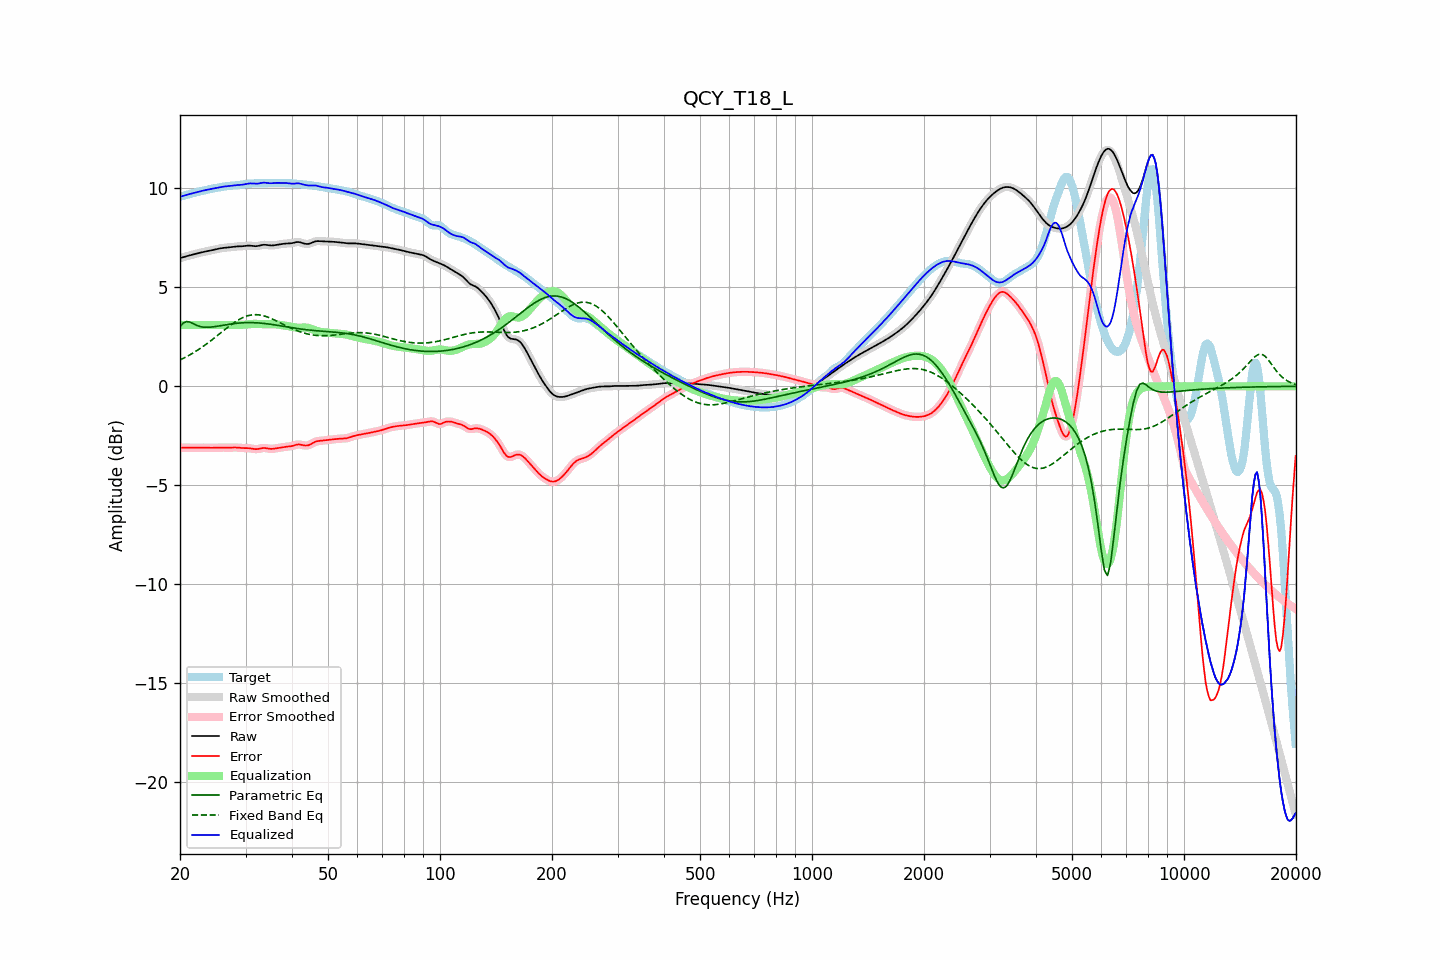

The table this chart was drawn from, first rows:
frequency, raw, error, smoothed, error_smoothed, equalization, parametric_eq, fixed_band_eq, equalized_raw, equalized_smoothed, target
20.00, 6.47, -3.10, 6.47, -3.10, 3.10, 3.02, 1.33, 9.57, 9.57, 9.57
20.20, 6.49, -3.10, 6.49, -3.10, 3.10, 3.11, 1.37, 9.59, 9.59, 9.59
20.40, 6.52, -3.10, 6.52, -3.10, 3.10, 3.19, 1.41, 9.62, 9.62, 9.61
20.61, 6.54, -3.09, 6.54, -3.09, 3.10, 3.23, 1.45, 9.64, 9.64, 9.64
20.81, 6.57, -3.09, 6.57, -3.09, 3.10, 3.27, 1.49, 9.66, 9.66, 9.66
21.02, 6.59, -3.10, 6.59, -3.10, 3.10, 3.26, 1.54, 9.69, 9.69, 9.68
21.23, 6.61, -3.10, 6.61, -3.10, 3.10, 3.25, 1.58, 9.71, 9.71, 9.71
21.44, 6.63, -3.10, 6.63, -3.10, 3.10, 3.21, 1.63, 9.73, 9.73, 9.73
21.66, 6.65, -3.10, 6.65, -3.10, 3.10, 3.17, 1.68, 9.75, 9.75, 9.75
21.87, 6.67, -3.10, 6.67, -3.10, 3.10, 3.13, 1.73, 9.77, 9.77, 9.77
22.09, 6.69, -3.10, 6.69, -3.10, 3.10, 3.09, 1.78, 9.79, 9.79, 9.79
22.31, 6.71, -3.10, 6.71, -3.10, 3.10, 3.06, 1.83, 9.81, 9.81, 9.81
22.54, 6.74, -3.10, 6.74, -3.10, 3.10, 3.03, 1.88, 9.83, 9.83, 9.83
22.76, 6.76, -3.10, 6.76, -3.10, 3.10, 3.01, 1.94, 9.85, 9.85, 9.85
22.99, 6.77, -3.10, 6.77, -3.10, 3.10, 3.00, 1.99, 9.87, 9.87, 9.87
23.22, 6.79, -3.10, 6.79, -3.10, 3.10, 2.99, 2.05, 9.89, 9.89, 9.89
23.45, 6.81, -3.10, 6.81, -3.10, 3.10, 2.98, 2.11, 9.91, 9.91, 9.91
23.69, 6.82, -3.10, 6.82, -3.10, 3.10, 2.98, 2.17, 9.93, 9.93, 9.93
23.92, 6.84, -3.10, 6.84, -3.10, 3.10, 2.98, 2.23, 9.94, 9.94, 9.94
24.16, 6.86, -3.10, 6.86, -3.10, 3.10, 2.99, 2.29, 9.96, 9.96, 9.96
24.40, 6.87, -3.10, 6.87, -3.10, 3.10, 3.00, 2.35, 9.97, 9.97, 9.98
24.65, 6.89, -3.10, 6.89, -3.10, 3.10, 3.01, 2.42, 9.99, 9.99, 9.99
24.89, 6.91, -3.10, 6.91, -3.10, 3.10, 3.02, 2.48, 10.01, 10.01, 10.01
25.14, 6.93, -3.09, 6.93, -3.09, 3.10, 3.03, 2.55, 10.02, 10.03, 10.02
25.39, 6.95, -3.09, 6.95, -3.09, 3.09, 3.04, 2.61, 10.04, 10.04, 10.04
25.65, 6.96, -3.09, 6.96, -3.09, 3.09, 3.06, 2.68, 10.06, 10.06, 10.05
25.91, 6.98, -3.09, 6.98, -3.09, 3.09, 3.07, 2.74, 10.07, 10.07, 10.07
26.16, 6.99, -3.09, 6.99, -3.09, 3.09, 3.08, 2.81, 10.08, 10.08, 10.08
26.43, 7.00, -3.09, 7.00, -3.09, 3.09, 3.10, 2.87, 10.09, 10.09, 10.09
26.69, 7.01, -3.10, 7.01, -3.10, 3.09, 3.11, 2.93, 10.10, 10.10, 10.10
26.96, 7.01, -3.10, 7.01, -3.10, 3.09, 3.13, 3.00, 10.11, 10.11, 10.11
27.23, 7.02, -3.10, 7.02, -3.10, 3.09, 3.14, 3.06, 10.12, 10.12, 10.12
27.50, 7.04, -3.09, 7.04, -3.09, 3.09, 3.15, 3.12, 10.13, 10.13, 10.13
27.77, 7.05, -3.09, 7.05, -3.09, 3.09, 3.16, 3.18, 10.14, 10.14, 10.13
28.05, 7.05, -3.09, 7.05, -3.09, 3.09, 3.17, 3.23, 10.15, 10.15, 10.14
28.33, 7.06, -3.09, 7.06, -3.09, 3.09, 3.18, 3.29, 10.16, 10.16, 10.15
28.62, 7.06, -3.09, 7.06, -3.09, 3.10, 3.19, 3.34, 10.16, 10.16, 10.16
28.90, 7.07, -3.10, 7.07, -3.10, 3.10, 3.20, 3.38, 10.17, 10.17, 10.17
29.19, 7.07, -3.11, 7.07, -3.11, 3.10, 3.20, 3.43, 10.17, 10.17, 10.18
29.48, 7.07, -3.12, 7.07, -3.12, 3.11, 3.21, 3.46, 10.18, 10.18, 10.19
29.78, 7.08, -3.12, 7.08, -3.12, 3.11, 3.21, 3.50, 10.20, 10.20, 10.20
30.08, 7.09, -3.12, 7.09, -3.12, 3.12, 3.21, 3.53, 10.21, 10.21, 10.21
30.38, 7.10, -3.12, 7.10, -3.12, 3.13, 3.22, 3.56, 10.23, 10.23, 10.22
30.68, 7.10, -3.12, 7.10, -3.13, 3.14, 3.22, 3.58, 10.24, 10.24, 10.23
30.99, 7.10, -3.14, 7.10, -3.14, 3.14, 3.22, 3.60, 10.24, 10.24, 10.23
31.30, 7.09, -3.15, 7.09, -3.15, 3.15, 3.22, 3.61, 10.24, 10.24, 10.24
31.61, 7.08, -3.16, 7.08, -3.16, 3.15, 3.21, 3.62, 10.23, 10.23, 10.24
31.93, 7.07, -3.17, 7.08, -3.17, 3.15, 3.21, 3.62, 10.23, 10.23, 10.25
32.24, 7.08, -3.17, 7.08, -3.17, 3.15, 3.20, 3.62, 10.23, 10.23, 10.25
32.57, 7.09, -3.16, 7.10, -3.16, 3.15, 3.20, 3.61, 10.24, 10.24, 10.25
32.89, 7.12, -3.14, 7.12, -3.14, 3.14, 3.19, 3.60, 10.26, 10.26, 10.26
33.22, 7.13, -3.12, 7.13, -3.12, 3.14, 3.19, 3.58, 10.27, 10.27, 10.26
33.55, 7.15, -3.11, 7.14, -3.12, 3.14, 3.18, 3.56, 10.28, 10.28, 10.26
33.89, 7.14, -3.12, 7.14, -3.12, 3.13, 3.17, 3.54, 10.28, 10.28, 10.26
34.23, 7.13, -3.13, 7.13, -3.13, 3.13, 3.16, 3.51, 10.27, 10.27, 10.26
34.57, 7.12, -3.14, 7.12, -3.14, 3.14, 3.15, 3.48, 10.26, 10.26, 10.26
34.92, 7.11, -3.16, 7.11, -3.15, 3.14, 3.14, 3.45, 10.25, 10.25, 10.27
35.27, 7.11, -3.16, 7.11, -3.16, 3.14, 3.13, 3.41, 10.25, 10.25, 10.27
35.62, 7.11, -3.15, 7.12, -3.15, 3.14, 3.11, 3.38, 10.26, 10.26, 10.27
35.97, 7.13, -3.14, 7.13, -3.14, 3.14, 3.10, 3.34, 10.27, 10.26, 10.27
... 635 more rows
